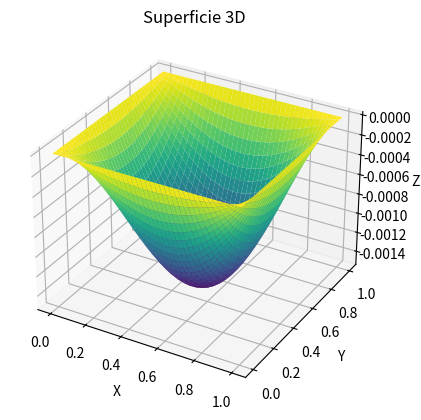

This figure's Python source: (Note: this script raises an exception after producing the figure.)
import numpy as np
import matplotlib.pyplot as plt
from mpl_toolkits.mplot3d import Axes3D

a = 0
b = 1
c = 0
d = 1
N = 40
M = 40
h = (b - a) / N
k = (d - c) / M
w = [[0 for i in range(N + 1)] for j in range(M + 1)]

def f(i, j):
    return (a + i * h) * (c + j*k) * (1- a - i*h) * (1 - c - j*k)

for i in range(N):
    for j in range(M):
        w[i][j] = 0

# Aquí introducimos los datos de contorno
for i in range(1, N):
    w[i][0] = 0
    w[i][M] = 0

for j in range(1, M):
    w[0][j] = 0
    w[N][j] = 0

for p in range(100):
    for i in range(1, N):
        for j in range(1, M):
            w[i][j] = (k ** 2 * (w[i + 1][j] + w[i - 1][j]) + h ** 2 * (w[i][j + 1] + w[i][j - 1]) - (
                        h * k) ** 2 * f(i, j)) / (2 * (h ** 2 + k ** 2))

# Definir los puntos x, y, z para la superficie
x = np.linspace(a, b, M + 1)
y = np.linspace(c, d, N + 1)
x, y = np.meshgrid(x, y)
z = np.array(w)

# Crear la figura y el eje 3D
fig = plt.figure()
ax = fig.add_subplot(111, projection='3d')

# Trazar la superficie
ax.plot_surface(x, y, z, cmap='viridis')

# Configurar etiquetas
ax.set_xlabel('X')
ax.set_ylabel('Y')
ax.set_zlabel('Z')
ax.set_title('Superficie 3D')

# Mostrar el gráfico
plt.savefig('img/Poisson4.png')
plt.show()
